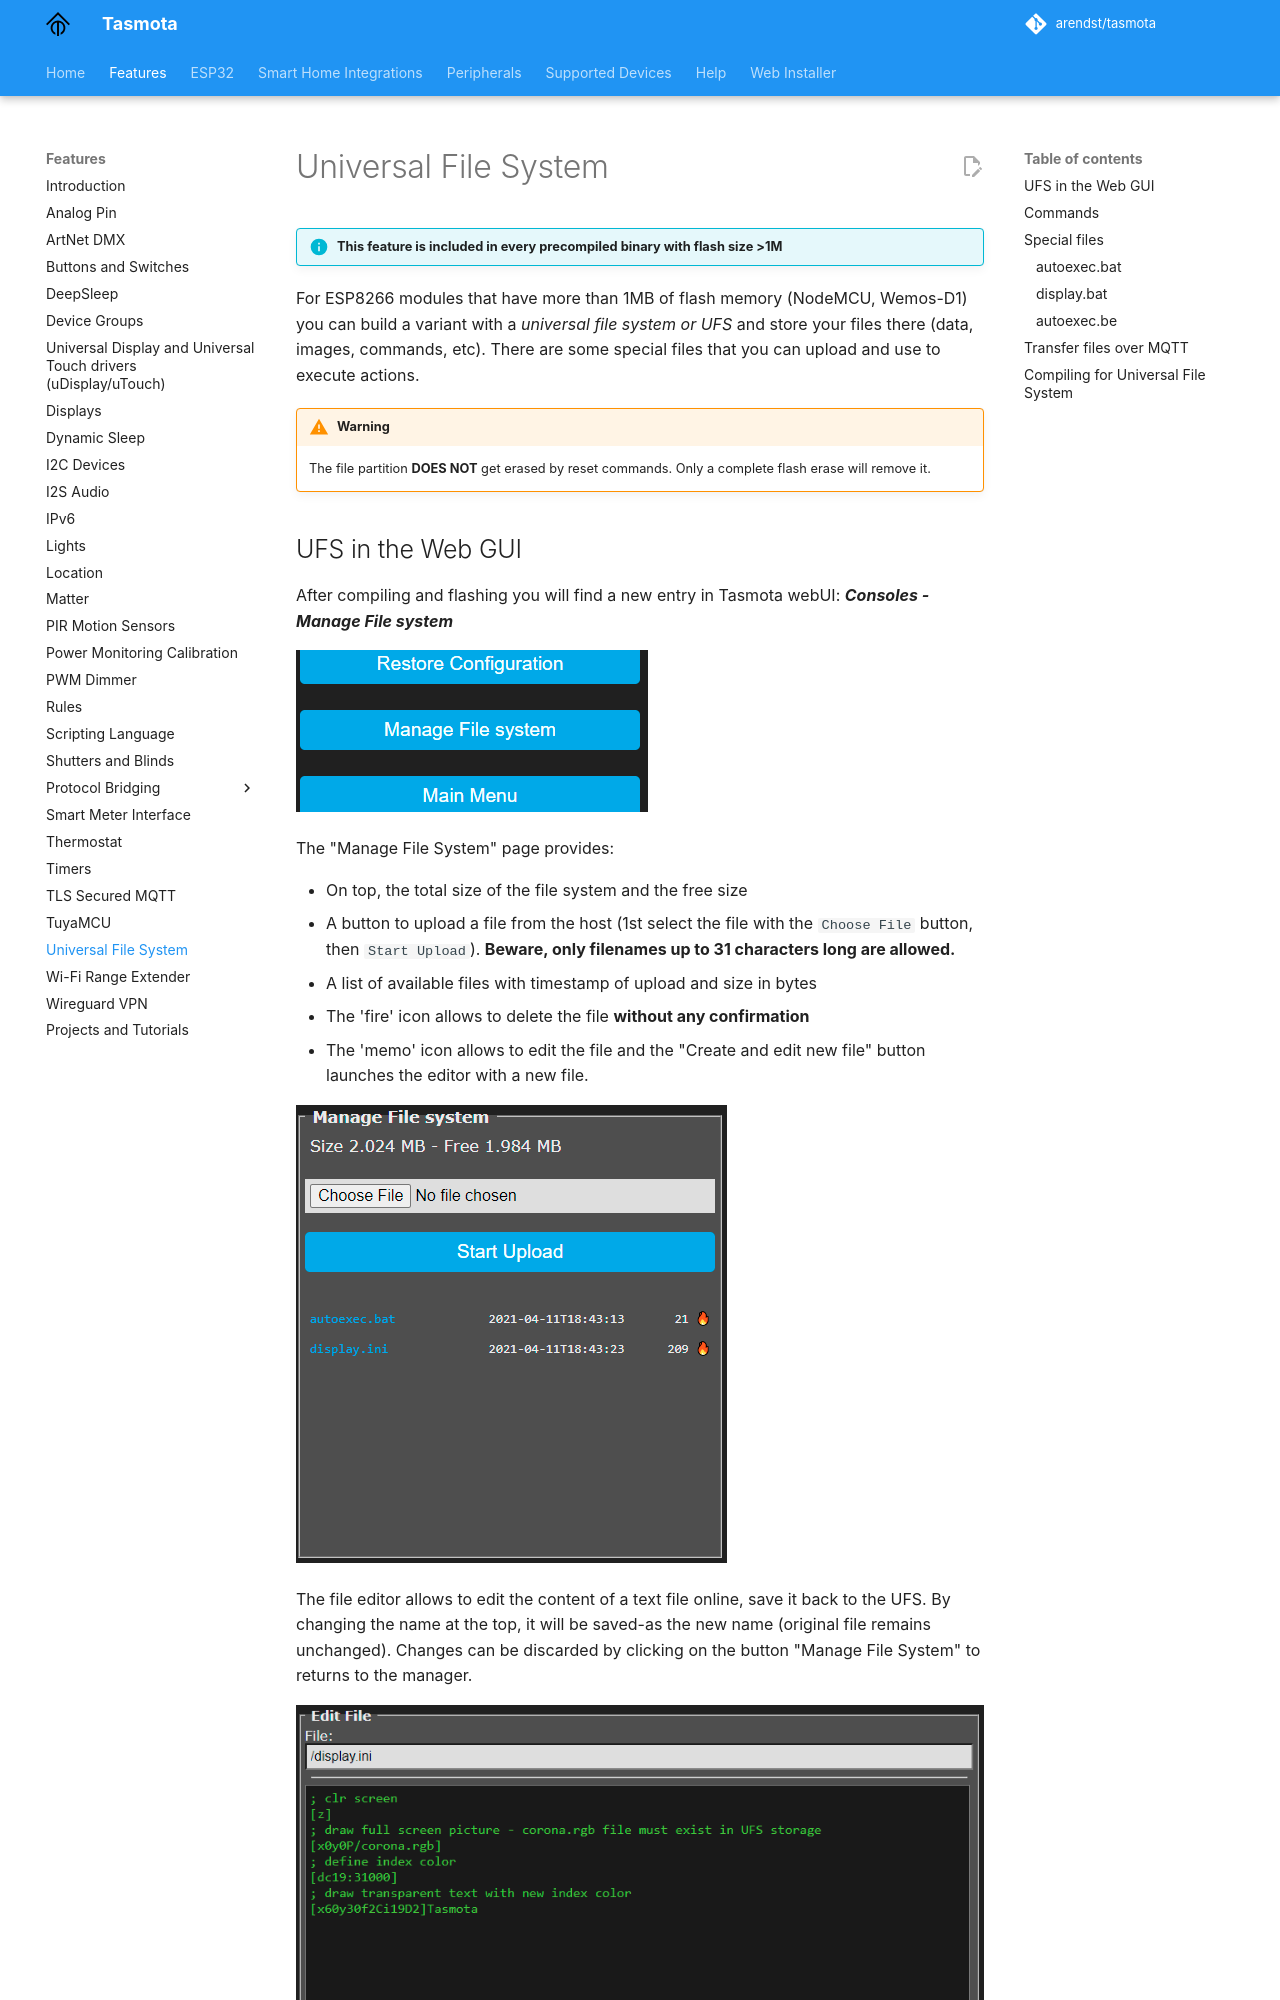

repository: tasmota/docs · page: UFS/index.html · generator: mkdocs

!!! info "This feature is included in every precompiled binary with flash size >1M"

For ESP8266 modules that have more than 1MB of flash memory (NodeMCU, Wemos-D1) you can build a variant 
with a _universal file system or UFS_ and store your files there (data, images, commands, etc).
There are some special files that you can upload and use to execute actions.

!!! warning
    The file partition **DOES NOT** get erased by reset commands. Only a complete flash erase will remove it.

## UFS in the Web GUI

After compiling and flashing you will find a new entry in Tasmota webUI: ***Consoles - Manage File system***

![Manage File System button](_media/ufs_menu_manage.png)

The "Manage File System" page provides:

* On top, the total size of the file system and the free size
* A button to upload a file from the host (1st select the file with the `Choose File` button, then `Start Upload`). **Beware, only filenames up to 31 characters long are allowed.**
* A list of available files with timestamp of upload and size in bytes
* The 'fire' icon allows to delete the file **without any confirmation**
* The 'memo' icon allows to edit the file and the "Create and edit new file"
button launches the editor with a new file.

![Manage File System page](_media/ufs_manage_file_system.png)

The file editor allows to edit the content of a text file online, save it back to the UFS. 
By changing the name at the top, it will be saved-as the new name (original file remains unchanged).
Changes can be discarded by clicking on the button "Manage File System" to returns to the manager.

![File editor](_media/ufs_file_editor.png)

## Commands
Complete list of [UFS commands](Commands.md#ufs)

Also look into [Berry scripting language](Berry.md#loading-filesystem) for ESP32 which works with UFS.

## Special files

### autoexec.bat

Stores commands that will be executed at every boot, similar to the backlog commands in rules trigger at `System#Boot`. 

Almost any command can be used in the file. However, avoid commands that will make the device reboot, 
such as: changing Wifi setting, MQTT settings, Templates & GPIO, etc. Commands that triggers reboot
will create a boot loop which will force Tasmota to automatically disable `autoexec.bat` and other settings.
See [SetOption36](Commands.md#setoption36) for more details.

Commands must be kept one command per line and they will be executed sequentially. Lines starting with semicolon are ignored as comments.
